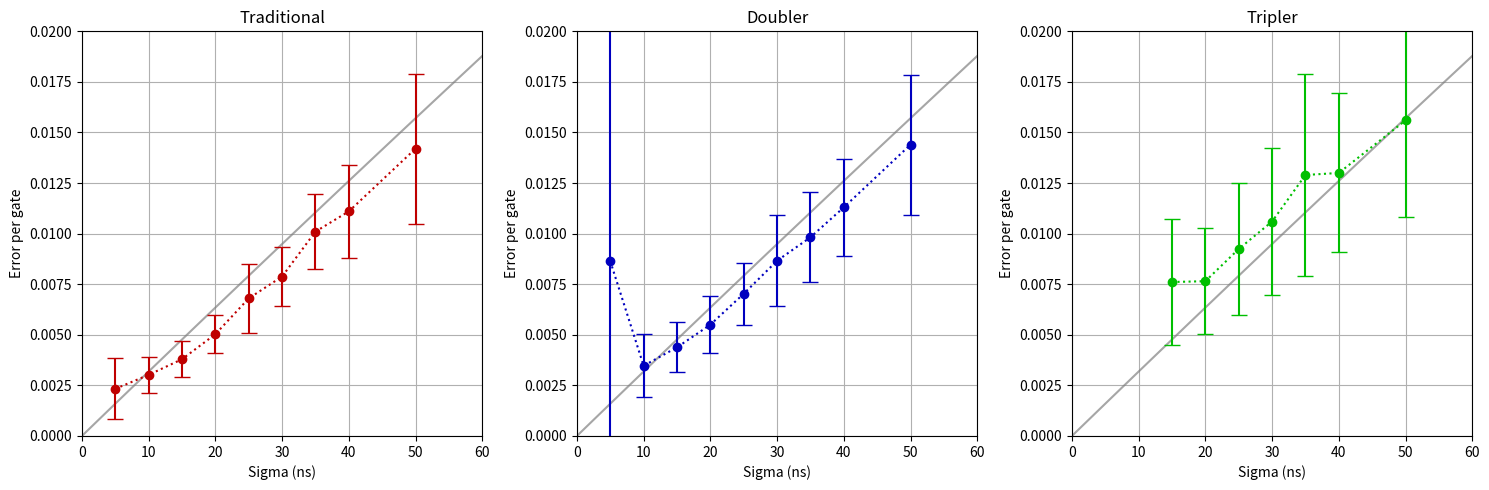
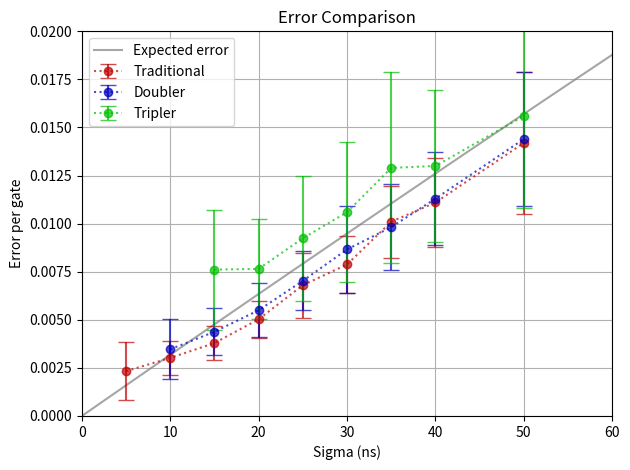

The matplotlib source for these figures, in order:
import numpy as np
from dataclasses import dataclass
import matplotlib.pyplot as plt

@dataclass
class datapoint:
	sigma: float #ns
	err:float 
	err_unc:float
	std_unc:float
	notes:str = ""

# List of datapoints
traditional_points = []
doubler_points = []
tripler_points = []

#=========== Add doubler points ==============
doubler_points.append(datapoint(sigma=5, err=5.36e-3, err_unc=8.64e-3, std_unc=1.18e-2))
doubler_points.append(datapoint(sigma=10, err=3.614e-3, err_unc=3.47e-3, std_unc=1.56e-3))
doubler_points.append(datapoint(sigma=15, err=4.387e-3, err_unc=4.38e-3, std_unc=1.23e-3))
doubler_points.append(datapoint(sigma=20, err=5.46e-3, err_unc=5.5e-3, std_unc=1.41e-3))
doubler_points.append(datapoint(sigma=25, err=6.987e-3, err_unc=7.03e-3, std_unc=1.53e-3 ))
doubler_points.append(datapoint(sigma=30 , err=8.391e-3 , err_unc=8.66e-3 , std_unc=2.26e-3 ))
doubler_points.append(datapoint(sigma=35, err=9.598e-3 , err_unc=9.82e-3 , std_unc=2.227e-3 ))
doubler_points.append(datapoint(sigma=40 , err=1.09e-2 , err_unc=1.13e-2 , std_unc=2.41e-3 ))
doubler_points.append(datapoint(sigma=50 , err=1.405e-2 , err_unc=1.44e-2 , std_unc=3.46e-3 ))

traditional_points.append(datapoint(sigma=5 , err=2.412e-2 , err_unc=2.33e-3 , std_unc=1.5e-3 ))
traditional_points.append(datapoint(sigma=10, err=3.08e-3 , err_unc=3.02e-3 , std_unc=9.01e-4 ))
traditional_points.append(datapoint(sigma=15, err=3.791e-3 , err_unc=3.793e-3 , std_unc=8.99e-4 ))
traditional_points.append(datapoint(sigma=20 , err=5.0167e-3 , err_unc=5.03e-3 , std_unc=9.53e-4 ))
traditional_points.append(datapoint(sigma=25 , err=6.63e-3 , err_unc=6.8e-3 , std_unc=1.7e-3 ))
traditional_points.append(datapoint(sigma=30 , err=7.785e-3 , err_unc=7.88e-3 , std_unc=1.46e-3 ))
traditional_points.append(datapoint(sigma=35 , err=1.0078e-2 , err_unc=1.01e-2 , std_unc=1.87e-3 ))
traditional_points.append(datapoint(sigma=40 , err=1.09e-2 , err_unc=1.11e-2 , std_unc=2.3e-3 ))
traditional_points.append(datapoint(sigma=50 , err=1.379e-2 , err_unc=1.42e-2 , std_unc=3.71e-3 ))

# traditional_points.append(datapoint(sigma= , err= , err_unc= , std_unc= ))
# traditional_points.append(datapoint(sigma= , err= , err_unc= , std_unc= ))
# traditional_points.append(datapoint(sigma= , err= , err_unc= , std_unc= ))
# traditional_points.append(datapoint(sigma= , err= , err_unc= , std_unc= ))
# traditional_points.append(datapoint(sigma= , err= , err_unc= , std_unc= ))

# tripler_points.append(datapoint(sigma=10 , err=2.41e-2 , err_unc=7.59e-2 , std_unc=0.125 ))
tripler_points.append(datapoint(sigma=15 , err=7.3153e-3 , err_unc=7.61e-3 , std_unc=3.12e-3 ))
tripler_points.append(datapoint(sigma=20 , err=7.63e-3 , err_unc=7.65e-3 , std_unc=2.61e-3 ))
tripler_points.append(datapoint(sigma=25 , err=8.822e-3 , err_unc=9.24e-3 , std_unc=3.26e-3 ))
tripler_points.append(datapoint(sigma=30 , err=1.0268e-2 , err_unc=1.06e-2 , std_unc=3.62e-3 ))
tripler_points.append(datapoint(sigma=35 , err=1.255e-2 , err_unc=1.29e-2 , std_unc=4.97e-3 ))
tripler_points.append(datapoint(sigma=40 , err=1.257e-2 , err_unc=1.3e-2 , std_unc=3.93e-3 ))
tripler_points.append(datapoint(sigma=50 , err=1.492e-2 , err_unc=1.56e-2 , std_unc=4.79e-3 ))
# tripler_points.append(datapoint(sigma=75 , err= , err_unc= , std_unc= ))

# tripler_points.append(datapoint(sigma= , err= , err_unc= , std_unc= ))
# tripler_points.append(datapoint(sigma= , err= , err_unc= , std_unc= ))
# tripler_points.append(datapoint(sigma= , err= , err_unc= , std_unc= ))

# datapoint(sigma=20, )

trad_sigmas = []
trad_errs = []
trad_err_uncs = []
trad_std_uncs = []
for pt in traditional_points:
	trad_sigmas.append(pt.sigma)
	trad_errs.append(pt.err)
	trad_err_uncs.append(pt.err_unc)
	trad_std_uncs.append(pt.std_unc)

doubler_sigmas = []
doubler_errs = []
doubler_err_uncs = []
doubler_std_uncs = []
for pt in doubler_points:
	doubler_sigmas.append(pt.sigma)
	doubler_errs.append(pt.err)
	doubler_err_uncs.append(pt.err_unc)
	doubler_std_uncs.append(pt.std_unc)

tri_sigmas = []
tri_errs = []
tri_err_uncs = []
tri_std_uncs = []
for pt in tripler_points:
	tri_sigmas.append(pt.sigma)
	tri_errs.append(pt.err)
	tri_err_uncs.append(pt.err_unc)
	tri_std_uncs.append(pt.std_unc)

#========== Get expected error ===========

expected_err_x_us = np.linspace(0, 0.2, 101)
T1_us = 36
T2_us = 20
tau = 1.875*expected_err_x_us*8
expected_err_y_F = 1/6*(3+np.exp(-tau/T1_us)+2*np.exp(-tau/T2_us))
expected_err_y_err = 1-expected_err_y_F

#========= Plot results ===========

ylim_common = [0, 0.02]
xlim_common = [0, 60]
CSIZE = 6
GUIDE_COLOR = (0.5, 0.5, 0.5)
GUIDE_ALPHA = 0.7
COLOR_TRAD = (0.75, 0, 0)
COLOR_DOUB = (0, 0, 0.75)
COLOR_TRIPLE = (0, 0.75, 0)
ERROR_ALPHA = 0.7

fig1 = plt.figure(1, figsize=(15, 5))
gs1 = fig1.add_gridspec(1, 3)
ax1a = fig1.add_subplot(gs1[0, 0])
ax1b = fig1.add_subplot(gs1[0, 1])
ax1c = fig1.add_subplot(gs1[0, 2])

fig2 = plt.figure(2)
gs2 = fig2.add_gridspec(1, 1)
ax2a = fig2.add_subplot(gs2[0, 0])

# ax1a.plot(sigmas, err_uncs, linestyle=':', marker='+', color=(0.75, 0, 0))
ax1a.plot(expected_err_x_us*1e3, expected_err_y_err, color=GUIDE_COLOR, alpha=GUIDE_ALPHA, label="Expected error")
ax1a.errorbar(trad_sigmas, trad_err_uncs, yerr=trad_std_uncs, linestyle=':', marker='o', color=COLOR_TRAD, label="Traditional", capsize=CSIZE)
ax1a.grid(True)
ax1a.set_xlabel("Sigma (ns)")
ax1a.set_ylabel("Error per gate")
ax1a.set_title("Traditional")
ax1a.set_ylim(ylim_common)
ax1a.set_xlim(xlim_common)
# ax1a.legend()

ax1b.plot(expected_err_x_us*1e3, expected_err_y_err, color=GUIDE_COLOR, alpha=GUIDE_ALPHA, label="Expected error")
ax1b.errorbar(doubler_sigmas, doubler_err_uncs, yerr=doubler_std_uncs, linestyle=':', marker='o', color=COLOR_DOUB, label="Doubler", capsize=CSIZE)
ax1b.grid(True)
ax1b.set_xlabel("Sigma (ns)")
ax1b.set_ylabel("Error per gate")
ax1b.set_title("Doubler")
ax1b.set_ylim(ylim_common)
ax1b.set_xlim(xlim_common)

ax1c.plot(expected_err_x_us*1e3, expected_err_y_err, color=GUIDE_COLOR, alpha=GUIDE_ALPHA, label="Expected error")
ax1c.errorbar(tri_sigmas, tri_err_uncs, yerr=tri_std_uncs, linestyle=':', marker='o', color=COLOR_TRIPLE, label="Tripler", capsize=CSIZE)
ax1c.grid(True)
ax1c.set_xlabel("Sigma (ns)")
ax1c.set_ylabel("Error per gate")
ax1c.set_title("Tripler")
ax1c.set_ylim(ylim_common)
ax1c.set_xlim(xlim_common)

ax2a.plot(expected_err_x_us*1e3, expected_err_y_err, color=GUIDE_COLOR, alpha=GUIDE_ALPHA, label="Expected error")
ax2a.errorbar(trad_sigmas, trad_err_uncs, yerr=trad_std_uncs, linestyle=':', marker='o', color=COLOR_TRAD, label="Traditional", capsize=CSIZE, alpha=ERROR_ALPHA)
ax2a.errorbar(doubler_sigmas[1:], doubler_err_uncs[1:], yerr=doubler_std_uncs[1:], linestyle=':', marker='o', color=COLOR_DOUB, label="Doubler", capsize=CSIZE, alpha=ERROR_ALPHA)
ax2a.errorbar(tri_sigmas, tri_err_uncs, yerr=tri_std_uncs, linestyle=':', marker='o', color=COLOR_TRIPLE, label="Tripler", capsize=CSIZE, alpha=ERROR_ALPHA)
ax2a.grid(True)
ax2a.set_xlabel("Sigma (ns)")
ax2a.set_ylabel("Error per gate")
ax2a.set_title("Error Comparison")
ax2a.set_ylim(ylim_common)
ax2a.set_xlim(xlim_common)
ax2a.legend()



fig1.tight_layout()
fig2.tight_layout()

plt.show()